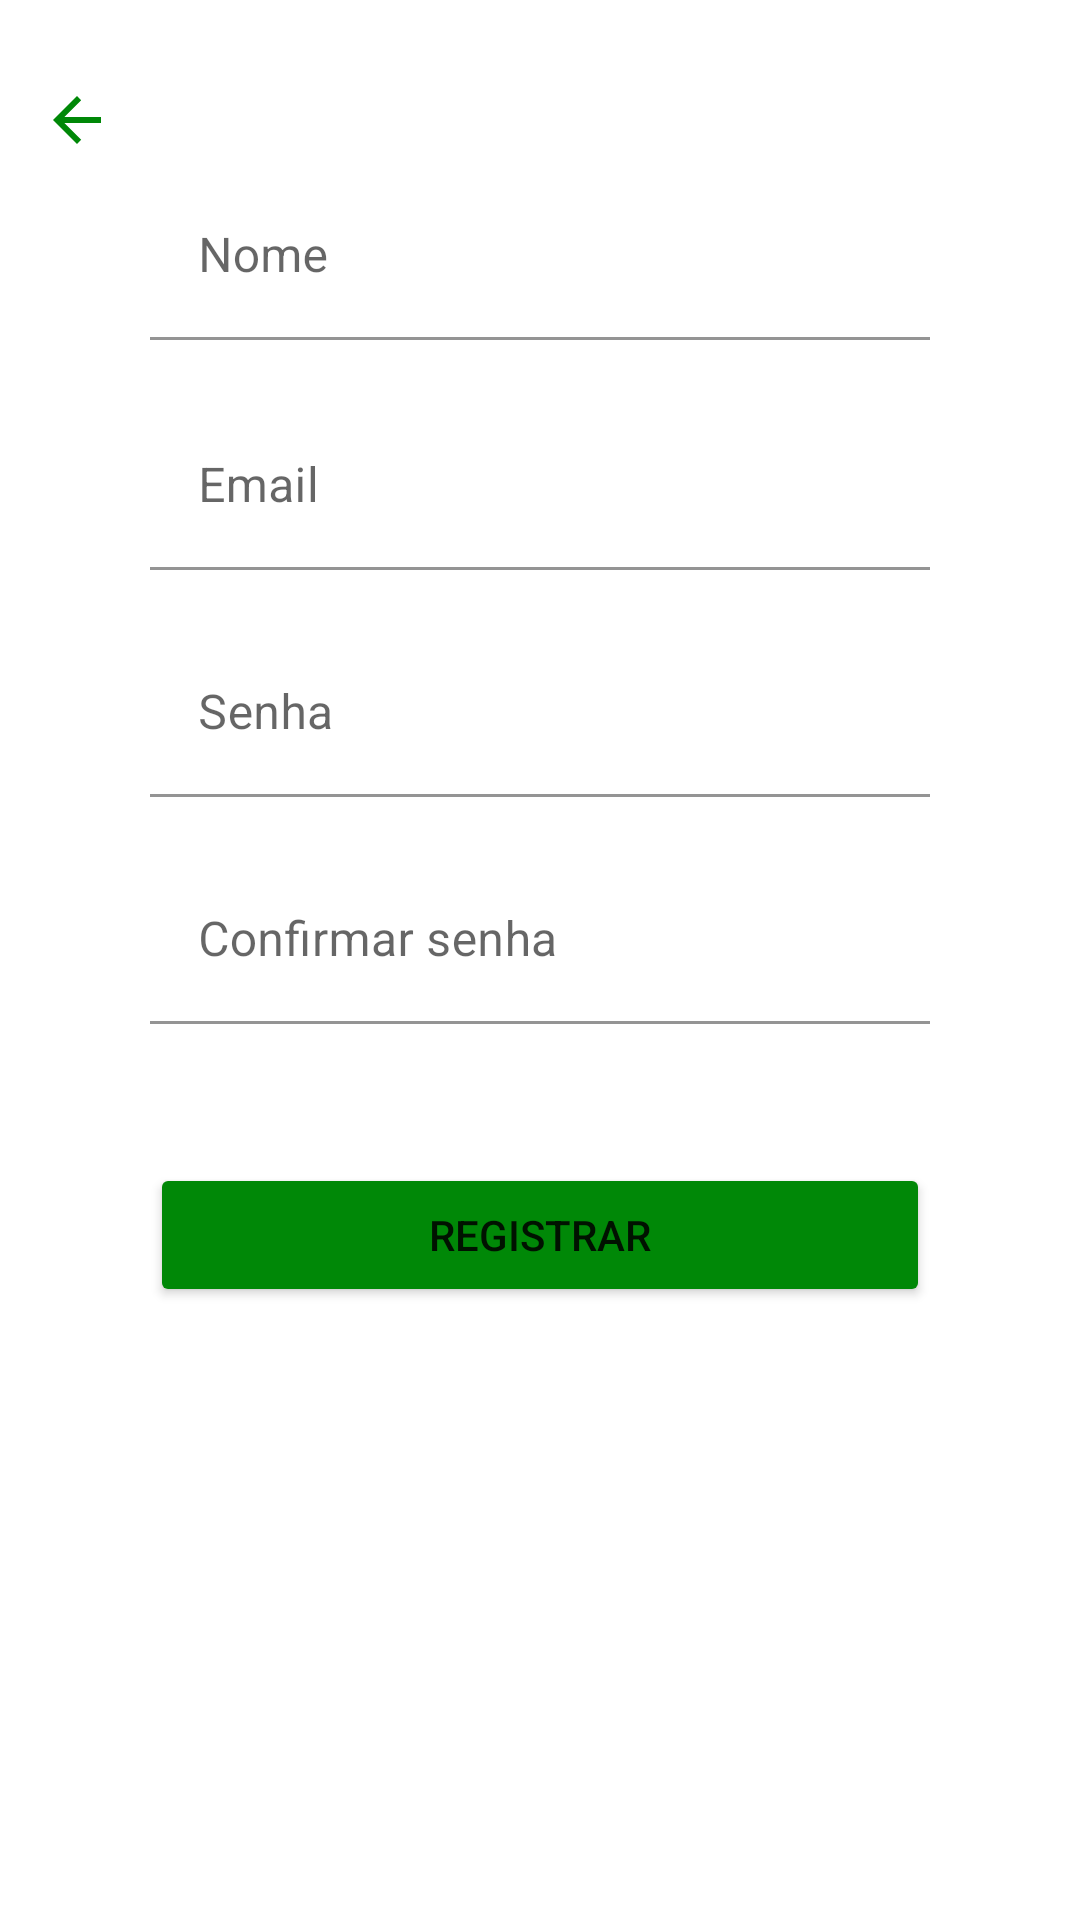

Write the Android layout XML for this screen, with the resource values it uses.
<!-- AndroidManifest.xml: application theme Theme.Tp3Thiago -->
<!-- res/layout/fragment_sign_up.xml -->
<?xml version="1.0" encoding="utf-8"?>
<androidx.constraintlayout.widget.ConstraintLayout xmlns:android="http://schemas.android.com/apk/res/android"
    xmlns:app="http://schemas.android.com/apk/res-auto"
    xmlns:tools="http://schemas.android.com/tools"
    android:id="@+id/frameLayout2"
    android:layout_width="match_parent"
    android:layout_height="match_parent"
    tools:context=".ui.ui.signUp.signUpFragment">

    <com.google.android.material.textfield.TextInputLayout
        android:id="@+id/signInEmail"
        android:layout_width="match_parent"
        android:layout_height="wrap_content"
        android:layout_marginStart="50dp"
        android:layout_marginTop="20dp"
        android:layout_marginEnd="50dp"
        app:boxStrokeColor="#008807"
        app:hintTextColor="#008807"
        app:layout_constraintBottom_toTopOf="@+id/signInSenha"
        app:layout_constraintEnd_toEndOf="parent"
        app:layout_constraintStart_toStartOf="parent"
        app:layout_constraintTop_toBottomOf="@+id/textInputLayout">

        <com.google.android.material.textfield.TextInputEditText
            android:id="@+id/inputEmail1"
            android:layout_width="match_parent"
            android:layout_height="wrap_content"
            android:backgroundTint="#FFFFFF"
            android:hint="Email" />
    </com.google.android.material.textfield.TextInputLayout>

    <com.google.android.material.textfield.TextInputLayout
        android:id="@+id/signInSenha"
        android:layout_width="0dp"

        android:layout_height="wrap_content"
        android:layout_marginStart="50dp"
        android:layout_marginTop="20dp"
        android:layout_marginEnd="50dp"
        android:layout_marginBottom="499dp"
        app:boxStrokeColor="#008807"
        app:hintTextColor="#008807"
        app:layout_constraintBottom_toBottomOf="parent"
        app:layout_constraintEnd_toEndOf="parent"
        app:layout_constraintStart_toStartOf="parent"
        app:layout_constraintTop_toBottomOf="@+id/signInEmail">

        <com.google.android.material.textfield.TextInputEditText
            android:id="@+id/inputSenha1"
            android:layout_width="match_parent"
            android:layout_height="wrap_content"
            android:backgroundTint="#FFFFFF"
            android:hint="Senha"
            android:inputType="textPassword" />
    </com.google.android.material.textfield.TextInputLayout>

    <Button
        android:id="@+id/btnRegistrar"
        android:layout_width="0dp"
        android:layout_height="wrap_content"
        android:layout_marginStart="50dp"
        android:layout_marginTop="32dp"
        android:layout_marginEnd="50dp"
        android:backgroundTint="#008807"
        android:text="Registrar"
        app:layout_constraintBottom_toBottomOf="parent"
        app:layout_constraintEnd_toEndOf="parent"
        app:layout_constraintHorizontal_bias="0.498"
        app:layout_constraintStart_toStartOf="parent"
        app:layout_constraintTop_toBottomOf="@+id/inputConfirmar"
        app:layout_constraintVertical_bias="0.067" />

    <com.google.android.material.textfield.TextInputLayout
        android:id="@+id/inputConfirmar"
        android:layout_width="0dp"
        android:layout_height="wrap_content"
        android:layout_marginStart="50dp"
        android:layout_marginTop="20dp"
        android:layout_marginEnd="50dp"
        app:boxStrokeColor="#008807"
        app:hintTextColor="#008807"
        app:layout_constraintEnd_toEndOf="parent"
        app:layout_constraintStart_toStartOf="parent"
        app:layout_constraintTop_toBottomOf="@+id/signInSenha">

        <com.google.android.material.textfield.TextInputEditText
            android:id="@+id/inputConfirmar1"
            android:layout_width="match_parent"
            android:layout_height="wrap_content"
            android:backgroundTint="#FFFFFF"
            android:hint="Confirmar senha"
            android:inputType="textPassword" />
    </com.google.android.material.textfield.TextInputLayout>

    <ImageView
        android:id="@+id/imageBack"
        android:layout_width="wrap_content"
        android:layout_height="wrap_content"
        android:layout_marginTop="28dp"
        android:src="?attr/homeAsUpIndicator"
        android:tint="#008807"
        app:layout_constraintEnd_toEndOf="parent"
        app:layout_constraintHorizontal_bias="0.041"
        app:layout_constraintStart_toStartOf="parent"
        app:layout_constraintTop_toTopOf="parent" />

    <com.google.android.material.textfield.TextInputLayout
        android:id="@+id/textInputLayout"
        android:layout_width="0dp"
        android:layout_height="wrap_content"
        android:layout_marginStart="50dp"
        android:layout_marginTop="130dp"
        android:layout_marginEnd="50dp"
        android:layout_marginBottom="1dp"
        app:boxStrokeColor="#008807"
        app:hintTextColor="#008807"
        app:layout_constraintBottom_toTopOf="@+id/signInEmail"
        app:layout_constraintEnd_toEndOf="parent"
        app:layout_constraintStart_toStartOf="parent"
        app:layout_constraintTop_toBottomOf="@+id/imageBack">

        <com.google.android.material.textfield.TextInputEditText
            android:id="@+id/inputNome"
            android:layout_width="match_parent"
            android:layout_height="wrap_content"
            android:backgroundTint="#FFFFFF"
            android:hint="Nome" />
    </com.google.android.material.textfield.TextInputLayout>
</androidx.constraintlayout.widget.ConstraintLayout>
<!-- resources referenced by this layout -->
<resources>
  <style name="Theme.Tp3Thiago" parent="Theme.MaterialComponents.DayNight.NoActionBar">
          
          <item name="colorPrimary">#008807</item>
          <item name="colorPrimaryVariant">#008807</item>
          <item name="colorOnPrimary">@color/white</item>
          
          <item name="colorSecondary">@color/teal_200</item>
          <item name="colorSecondaryVariant">@color/teal_700</item>
          <item name="colorOnSecondary">@color/black</item>
          
          <item name="android:statusBarColor" tools:targetApi="l">?attr/colorPrimaryVariant</item>
          
      </style>
  <!-- not gathered from this repository: default colours our renderer supplied (Android Studio template values) -->
  <color name="teal_200">#FF03DAC5</color>
  <color name="teal_700">#FF018786</color>
  <color name="black">#FF000000</color>
  <color name="white">#FFFFFFFF</color>
</resources>
